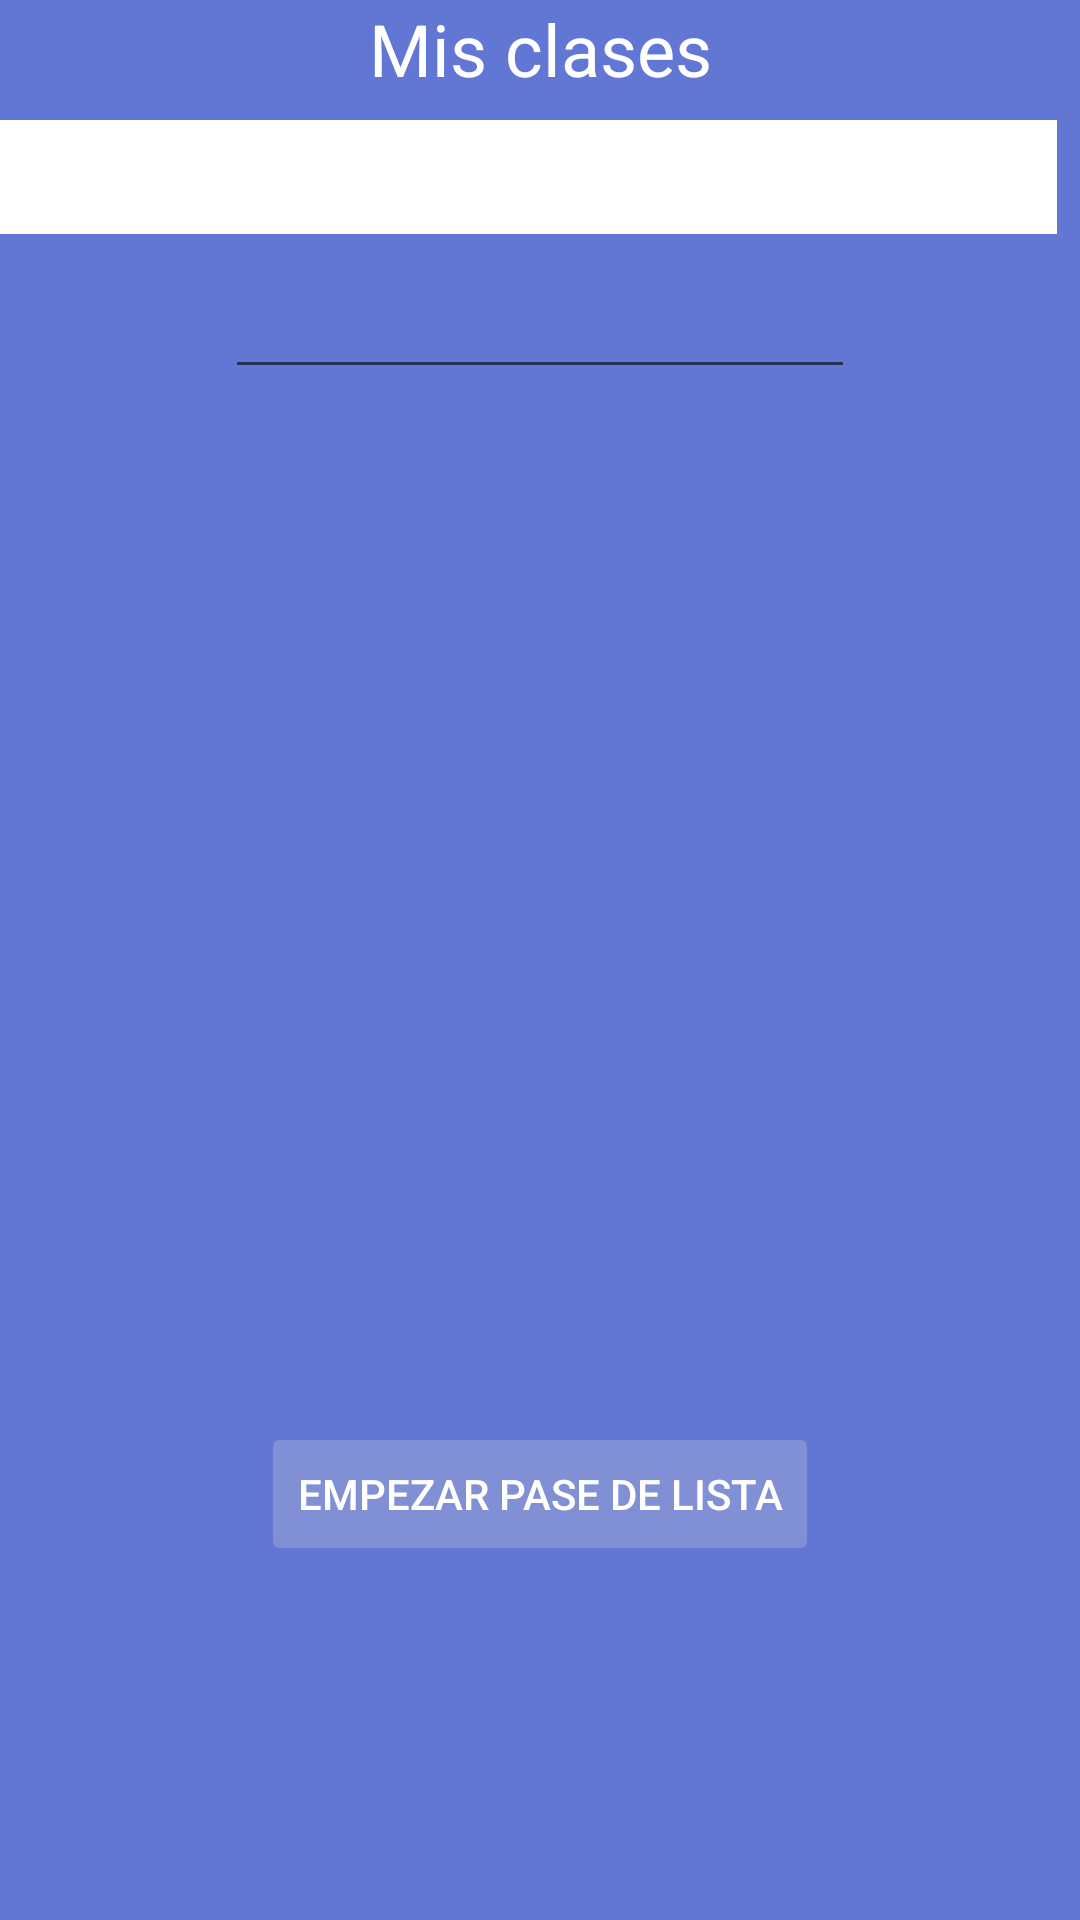

The Android layout XML behind this screen, and the referenced resources:
<!-- AndroidManifest.xml: application theme AppTheme -->
<!-- res/layout/fragment_attendance.xml -->
<?xml version="1.0" encoding="utf-8"?>
<android.support.constraint.ConstraintLayout xmlns:android="http://schemas.android.com/apk/res/android"
    xmlns:app="http://schemas.android.com/apk/res-auto"
    xmlns:tools="http://schemas.android.com/tools"
    android:layout_width="match_parent"
    android:layout_height="match_parent"
    android:background="@color/colorBlue">


    <TextView
        android:id="@+id/textView4"
        android:layout_width="wrap_content"
        android:layout_height="wrap_content"
        android:layout_marginBottom="56dp"
        android:text="Mis clases"
        android:textColor="#ffffff"
        android:textSize="24sp"
        app:layout_constraintBottom_toTopOf="@+id/editText5"
        app:layout_constraintEnd_toEndOf="parent"
        app:layout_constraintStart_toStartOf="parent"
        app:layout_constraintTop_toTopOf="parent"
        tools:ignore="MissingConstraints" />

    <EditText
        android:id="@+id/editText5"
        android:layout_width="wrap_content"
        android:layout_height="wrap_content"
        android:layout_marginBottom="21dp"
        android:layout_weight="1"
        android:ems="10"
        android:focusable="false"
        android:textColor="@color/colorWhite"
        app:layout_constraintBottom_toTopOf="@+id/liston"
        app:layout_constraintEnd_toEndOf="parent"
        app:layout_constraintStart_toStartOf="parent"
        app:layout_constraintTop_toBottomOf="@+id/textView4"
        tools:ignore="MissingConstraints" />

    <Spinner
        android:id="@+id/pinner"
        android:layout_width="394dp"
        android:layout_height="38dp"
        android:layout_marginTop="40dp"
        android:layout_marginEnd="8dp"
        android:background="@color/colorWhite"
        app:layout_constraintEnd_toEndOf="parent"
        app:layout_constraintTop_toTopOf="parent" />

    <ListView
        android:id="@+id/liston"
        android:layout_width="0dp"
        android:layout_height="0dp"
        android:layout_marginStart="8dp"
        android:layout_marginEnd="8dp"
        android:layout_marginBottom="16dp"
        android:backgroundTint="@color/colorWhite"
        android:choiceMode="multipleChoice"
        android:clickable="false"
        android:focusable="false"
        android:focusableInTouchMode="false"
        android:longClickable="false"
        app:layout_constraintBottom_toTopOf="@+id/btnStartAttendance"
        app:layout_constraintEnd_toEndOf="parent"
        app:layout_constraintStart_toStartOf="parent"
        app:layout_constraintTop_toBottomOf="@+id/editText5"
        tools:ignore="MissingConstraints" />

    <Button
        android:id="@+id/btnStartAttendance"
        style="@style/Widget.AppCompat.Button.Colored"
        android:layout_width="wrap_content"
        android:layout_height="wrap_content"
        android:layout_marginBottom="118dp"
        android:enabled="false"
        android:text="EMPEZAR PASE DE LISTA"
        android:textColor="@color/colorWhite"
        android:textColorLink="@color/lime"
        app:layout_constraintBottom_toBottomOf="parent"
        app:layout_constraintEnd_toEndOf="parent"
        app:layout_constraintStart_toStartOf="parent"
        app:layout_constraintTop_toBottomOf="@+id/liston" />

    <Button
        android:id="@+id/btnfinish"
        style="@android:style/Widget.Holo.Button.Toggle"
        android:layout_width="wrap_content"
        android:layout_height="wrap_content"
        android:layout_marginStart="37dp"
        android:layout_marginBottom="62dp"
        android:text="TERMINAR &#10; AHORA"
        android:visibility="invisible"
        app:layout_constraintBottom_toBottomOf="parent"
        app:layout_constraintStart_toStartOf="@+id/btnStartAttendance" />

</android.support.constraint.ConstraintLayout>
<!-- resources referenced by this layout -->
<resources>
  <color name="colorBlue">#B22240C4</color>
  <color name="colorWhite">#ffffff</color>
  <color name="lime">#CDDC39</color>
  <style name="AppTheme" parent="Theme.AppCompat.Light.DarkActionBar">
          
          <item name="colorPrimary">@color/colorPrimary</item>
          <item name="colorPrimaryDark">@color/colorPrimaryDark</item>
          <item name="colorAccent">@color/colorAccent</item>
          
          
     </style>
  <color name="colorPrimary">#1a237e</color>
  <color name="colorPrimaryDark">#000051</color>
  <color name="colorAccent">#000000</color>
</resources>
